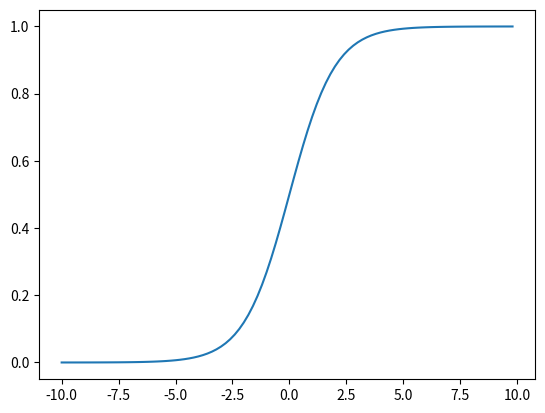

This figure's Python source:
import numpy as np
import matplotlib.pyplot as plt
# sigmoid function
def nonlin(x,deriv=False):
    if(deriv==True):
        return x*(1-x)
    return 1/(1+np.exp(-x))
    
Xaxis = np.arange(-10, 10, 0.2)
plot = plt.plot(Xaxis, nonlin(Xaxis))
plt.show(plot)
# input dataset
X = np.array([  [0,0,1],
                [0,1,1],
                [1,0,1],
                [1,1,1] ])
    
# output dataset            
y = np.array([[0,0,1,1]]).T

# seed random numbers to make calculation
# deterministic (just a good practice)
np.random.seed(1)

# initialize weights randomly with mean 0
syn0 = 2*np.random.random((3,1)) - 1

for iter in range(60000):

    # forward propagation
    l0 = X
    l1 = nonlin(np.dot(l0,syn0))

    # how much did we miss?
    l1_error = y - l1

    # multiply how much we missed by the 
    # slope of the sigmoid at the values in l1
    l1_delta = l1_error * nonlin(l1,True)

    # update weights
    syn0 += np.dot(l0.T,l1_delta)

print("Output After Training:")
print(l1)
